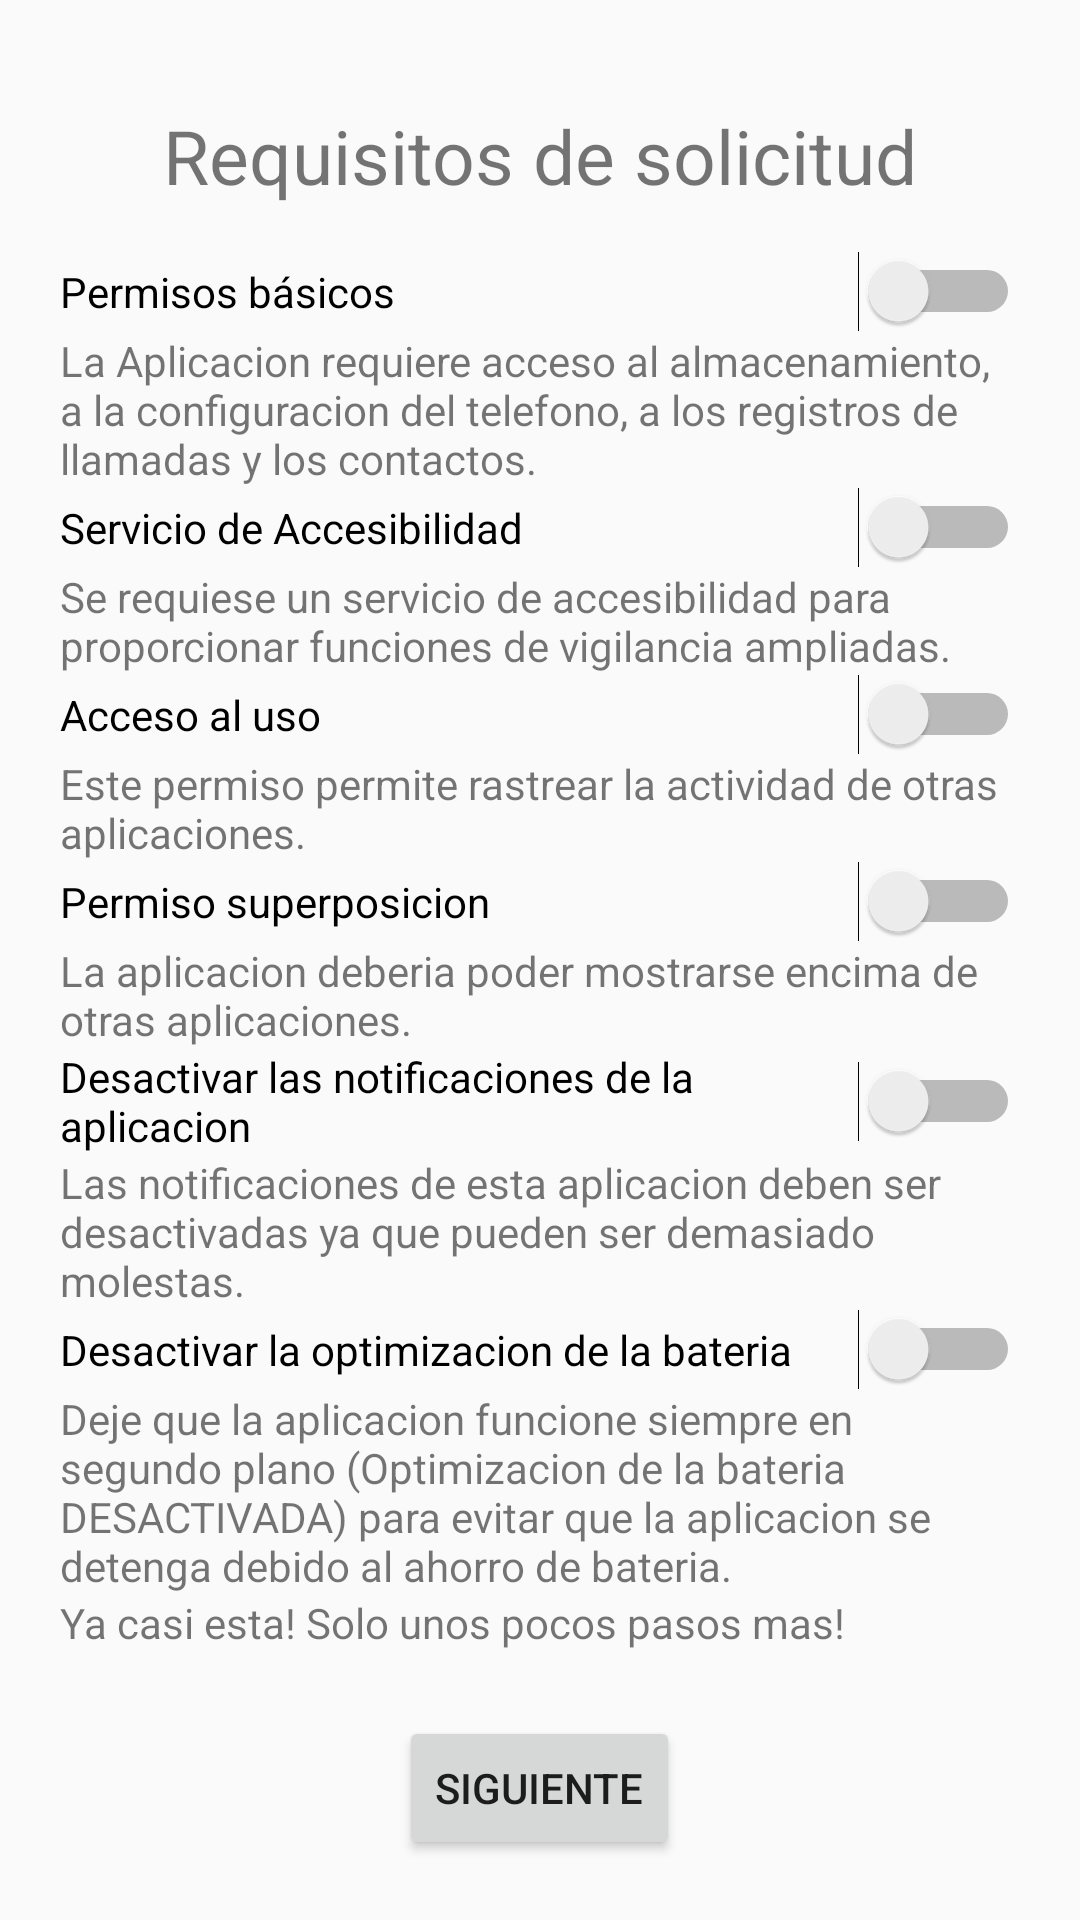

This screen was rendered from an Android layout file. Write that file and the resources it references.
<!-- AndroidManifest.xml: application theme AppTheme -->
<!-- res/layout/content_permisos.xml -->
<?xml version="1.0" encoding="utf-8"?>
<FrameLayout xmlns:android="http://schemas.android.com/apk/res/android"
    xmlns:app="http://schemas.android.com/apk/res-auto"
    android:layout_width="match_parent"
    android:layout_height="match_parent"
    xmlns:tools="http://schemas.android.com/tools"
    android:padding="20sp"
    tools:showIn="@layout/activity_permisos"
    app:layout_behavior="@string/appbar_scrolling_view_behavior">

    <LinearLayout
    android:layout_width="match_parent"
    android:layout_height="match_parent"
    android:orientation="vertical">


        <TextView
            android:layout_width="match_parent"
            android:layout_height="wrap_content"
            android:gravity="center"
            android:textSize="25sp"
            android:layout_margin="15sp"
            android:text="Requisitos de solicitud"/>

    <LinearLayout
    android:id="@+id/ll_permisos_basicos"
    android:layout_width="match_parent"
    android:layout_height="wrap_content"
    android:orientation="vertical">

    <Switch
        android:id="@+id/sw_permisos_basicos"
        android:layout_width="match_parent"
        android:layout_height="wrap_content"
        android:text="Permisos básicos"
        android:contentDescription="La Aplicacion requiere acceso al almacenamiento, a la configuracion del telefono, a los registros de llamadas y los contactos.">

    </Switch>
    <TextView
        android:id="@+id/tv_permisos_basicos"
        android:layout_width="match_parent"
        android:layout_height="wrap_content"

        android:text="La Aplicacion requiere acceso al almacenamiento, a la configuracion del telefono, a los registros de llamadas y los contactos."></TextView>
    </LinearLayout>


    <LinearLayout
        android:id="@+id/ll_servicios_accesibilidad"
        android:layout_width="match_parent"
        android:layout_height="wrap_content"
        android:orientation="vertical">

        <Switch
            android:id="@+id/sw_servicios_accesibilidad"
            android:layout_width="match_parent"
            android:layout_height="wrap_content"
            android:text="Servicio de Accesibilidad"
            android:contentDescription="La Aplicacion requiere acceso al almacenamiento, a la configuracion del telefono, a los registros de llamadas y los contactos.">

        </Switch>
        <TextView
            android:id="@+id/tv_servicios_accesibilidad"
            android:layout_width="match_parent"
            android:layout_height="wrap_content"
            android:text="Se requiese un servicio de accesibilidad para proporcionar funciones de vigilancia ampliadas."></TextView>
    </LinearLayout>



        <LinearLayout
            android:id="@+id/ll_acceso_uso"
            android:layout_width="match_parent"
            android:layout_height="wrap_content"
            android:orientation="vertical">

            <Switch
                android:id="@+id/sw_acceso_uso"
                android:layout_width="match_parent"
                android:layout_height="wrap_content"
                android:text="Acceso al uso"/>

            <TextView
                android:id="@+id/tv_acceso_uso"
                android:layout_width="match_parent"
                android:layout_height="wrap_content"
                android:text="Este permiso permite rastrear la actividad de otras aplicaciones."></TextView>
        </LinearLayout>

        <LinearLayout
            android:id="@+id/ll_permiso_superposicion"
            android:layout_width="match_parent"
            android:layout_height="wrap_content"
            android:orientation="vertical">

            <Switch
                android:id="@+id/sw_permiso_superposicion"
                android:layout_width="match_parent"
                android:layout_height="wrap_content"
                android:text="Permiso superposicion"/>

            <TextView
                android:id="@+id/tv_permiso_superposicion"
                android:layout_width="match_parent"
                android:layout_height="wrap_content"
                android:text="La aplicacion deberia poder mostrarse encima de otras aplicaciones."></TextView>
        </LinearLayout>

        <LinearLayout
            android:id="@+id/ll_desactivar_notificaciones"
            android:layout_width="match_parent"
            android:layout_height="wrap_content"
            android:orientation="vertical">

            <Switch
                android:id="@+id/sw_desactivar_notificaciones"
                android:layout_width="match_parent"
                android:layout_height="wrap_content"
                android:text="Desactivar las notificaciones de la aplicacion"/>

            <TextView
                android:id="@+id/tv_desactivar_notificaciones"
                android:layout_width="match_parent"
                android:layout_height="wrap_content"
                android:text="Las notificaciones de esta aplicacion deben ser desactivadas ya que pueden ser demasiado molestas."></TextView>
        </LinearLayout>

        <LinearLayout
            android:id="@+id/ll_desactivar_optimizacion"
            android:layout_width="match_parent"
            android:layout_height="wrap_content"
            android:orientation="vertical">

            <Switch
                android:id="@+id/sw_desactivar_optimizacion"
                android:layout_width="match_parent"
                android:layout_height="wrap_content"
                android:text="Desactivar la optimizacion de la bateria"/>

            <TextView
                android:id="@+id/tv_desactivar_optimizacion"
                android:layout_width="match_parent"
                android:layout_height="wrap_content"
                android:text="Deje que la aplicacion funcione siempre en segundo plano (Optimizacion de la bateria DESACTIVADA) para evitar que la aplicacion se detenga debido al ahorro de bateria."></TextView>
        </LinearLayout>

        <TextView
            android:id="@+id/tv_listo"
            android:layout_width="match_parent"
            android:layout_height="wrap_content"
            android:text="Ya casi esta! Solo unos pocos pasos mas!"></TextView>

    </LinearLayout>


    <Button
        android:id="@+id/bt_siguiente"
        android:layout_width="wrap_content"
        android:layout_height="wrap_content"
        android:text="SIGUIENTE"
        android:layout_gravity="center|bottom"
        />


</FrameLayout>
<!-- res/layout/activity_permisos.xml (included above) -->
<?xml version="1.0" encoding="utf-8"?>
<androidx.coordinatorlayout.widget.CoordinatorLayout xmlns:android="http://schemas.android.com/apk/res/android"
    xmlns:app="http://schemas.android.com/apk/res-auto"
    xmlns:tools="http://schemas.android.com/tools"
    android:layout_width="match_parent"
    android:layout_height="match_parent"
    tools:context=".Permisos">

    <com.google.android.material.appbar.AppBarLayout
        android:layout_width="match_parent"
        android:layout_height="wrap_content"
        android:theme="@style/Theme.Seguro.AppBarOverlay">

        <androidx.appcompat.widget.Toolbar
            android:id="@+id/toolbar"
            android:layout_width="match_parent"
            android:layout_height="?attr/actionBarSize"
            android:background="?attr/colorPrimary"
            app:popupTheme="@style/Theme.Seguro.PopupOverlay" />

    </com.google.android.material.appbar.AppBarLayout>

    <include layout="@layout/content_permisos" />



</androidx.coordinatorlayout.widget.CoordinatorLayout>
<!-- resources referenced by this layout -->
<resources>
  <style name="Theme.Seguro.AppBarOverlay" parent="ThemeOverlay.AppCompat.Dark.ActionBar" />
  <style name="Theme.Seguro.PopupOverlay" parent="ThemeOverlay.AppCompat.Light" />
  <style name="AppTheme" parent="Theme.AppCompat.Light.DarkActionBar">
          
          <item name="colorPrimary">@color/colorPrimary</item>
          <item name="colorPrimaryDark">@color/colorPrimaryDark</item>
          <item name="colorAccent">@color/colorAccent</item>
  
      </style>
  <color name="colorPrimary">#272727</color>
  <color name="colorPrimaryDark">#000000</color>
  <color name="colorAccent">#2165a6</color>
</resources>
